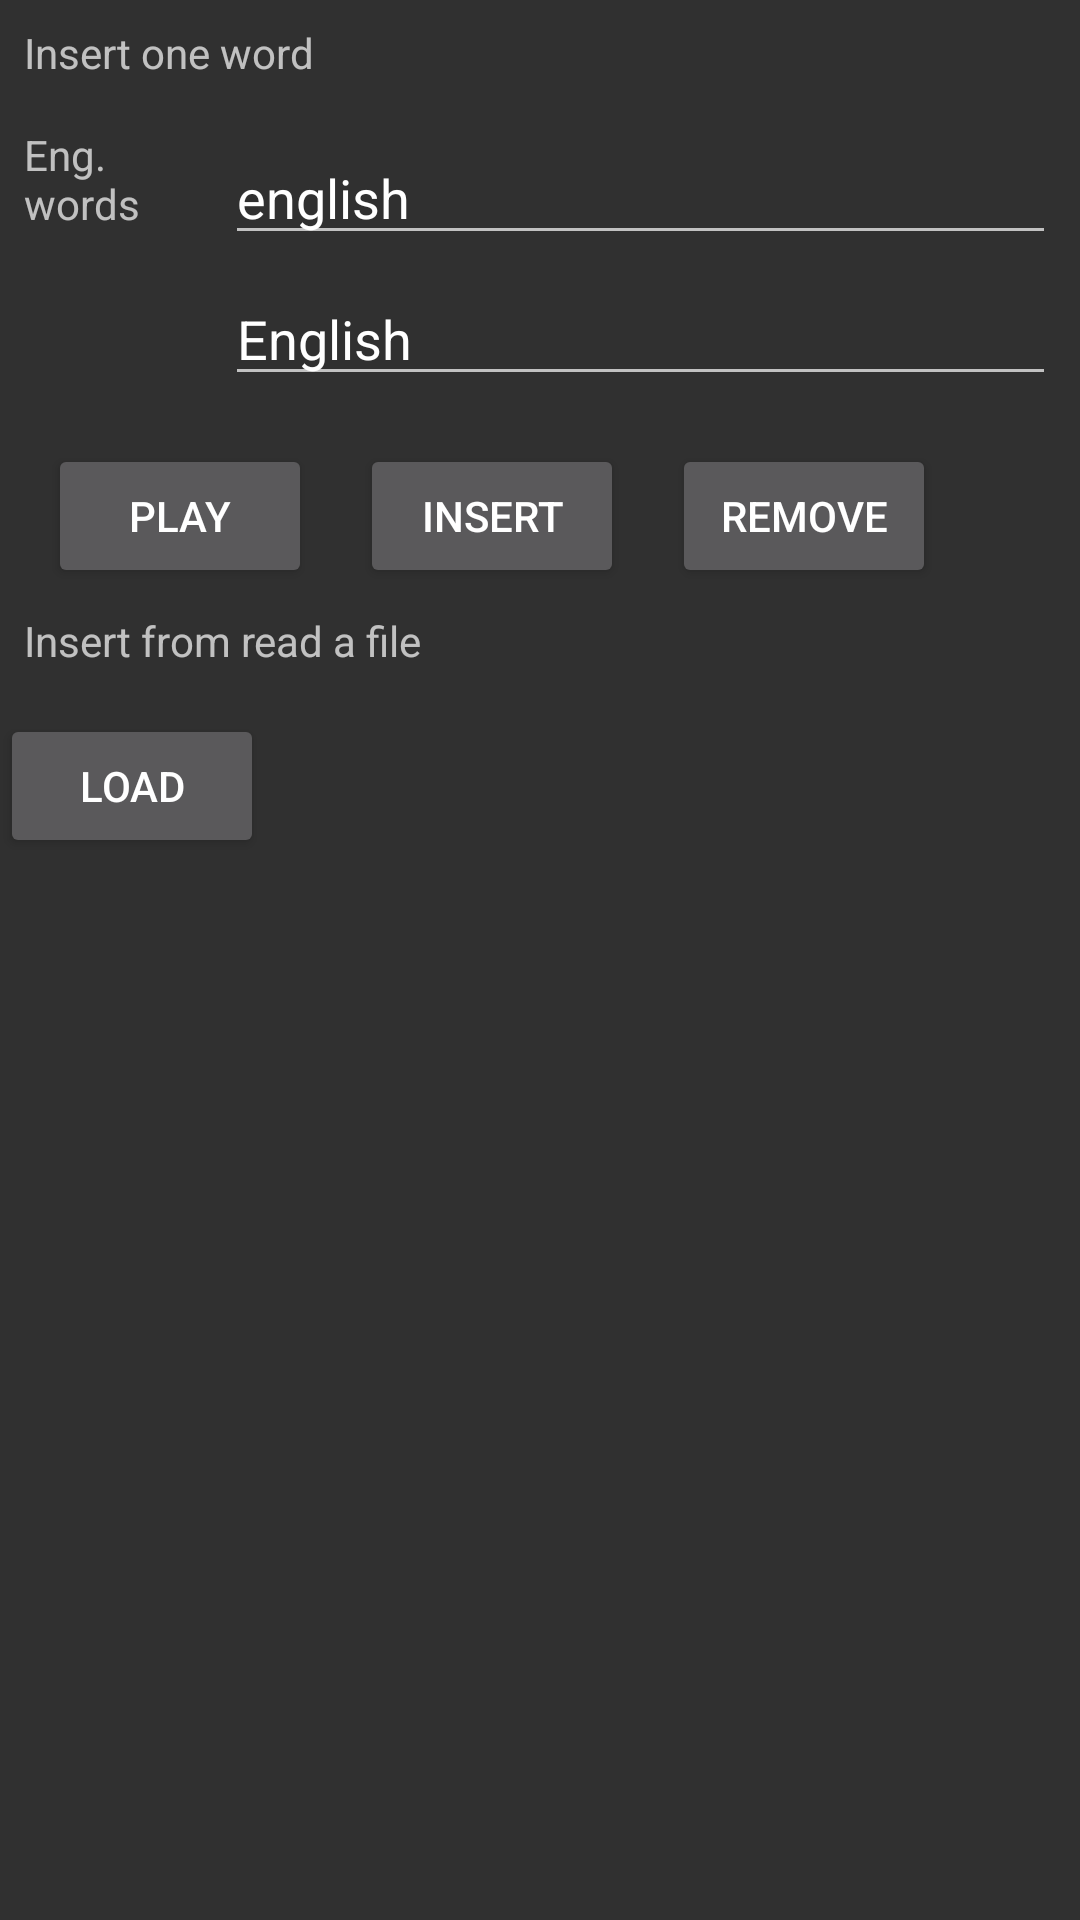

Android layout source for this screen:
<!-- AndroidManifest.xml: application theme Theme.AppCompat.NoActionBar -->
<!-- res/layout/fragment_insert_word.xml -->
<?xml version="1.0" encoding="utf-8"?>
<android.support.constraint.ConstraintLayout xmlns:android="http://schemas.android.com/apk/res/android"
    xmlns:app="http://schemas.android.com/apk/res-auto"
    xmlns:tools="http://schemas.android.com/tools"
    android:layout_width="match_parent"
    android:layout_height="match_parent"
    tools:context="hamoney9409.speakingvocabulary.InsertWordFragment">

    <EditText
        android:id="@+id/editTextEnglish"
        android:layout_width="0dp"
        android:layout_height="39dp"
        android:layout_marginEnd="8dp"
        android:layout_marginRight="16dp"
        android:layout_marginStart="8dp"
        android:layout_marginTop="8dp"
        android:text="english"
        app:layout_constraintBottom_toBottomOf="@+id/textViewEnglish"
        app:layout_constraintRight_toRightOf="parent"
        app:layout_constraintTop_toTopOf="@+id/textViewEnglish"
        app:layout_constraintLeft_toRightOf="@+id/textViewEnglish"
        android:layout_marginLeft="8dp" />

    <EditText
        android:id="@+id/editTextForeign"
        android:layout_width="0dp"
        android:layout_height="39dp"
        android:layout_marginEnd="8dp"
        android:layout_marginLeft="8dp"
        android:layout_marginRight="8dp"
        android:layout_marginStart="8dp"
        android:layout_marginTop="8dp"
        android:text="@string/wordEnglish"
        app:layout_constraintHorizontal_bias="0.0"
        app:layout_constraintLeft_toRightOf="@+id/textViewForeign"
        app:layout_constraintRight_toRightOf="parent"
        app:layout_constraintTop_toBottomOf="@+id/editTextEnglish" />

    <TextView
        android:id="@+id/textViewEnglish"
        android:layout_width="59dp"
        android:layout_height="39dp"
        android:layout_marginTop="8dp"
        android:text="@string/wordEnglishWords"
        android:layout_marginStart="8dp"
        app:layout_constraintTop_toBottomOf="@+id/textViewOneWordInsert"
        android:layout_marginLeft="8dp"
        app:layout_constraintLeft_toLeftOf="parent" />

    <TextView
        android:id="@+id/textViewOneWordInsert"
        android:layout_width="196dp"
        android:layout_height="26dp"
        android:layout_marginLeft="8dp"
        android:layout_marginStart="8dp"
        android:layout_marginTop="8dp"
        android:text="@string/wordInsertOneWord"
        app:layout_constraintLeft_toLeftOf="parent"
        app:layout_constraintTop_toTopOf="parent" />

    <TextView
        android:id="@+id/textViewForeign"
        android:layout_width="59dp"
        android:layout_height="39dp"
        android:layout_marginBottom="8dp"
        android:layout_marginLeft="8dp"
        android:layout_marginTop="8dp"
        android:text="@string/wordMeans"
        app:layout_constraintBottom_toBottomOf="@+id/editTextEnglish"
        app:layout_constraintLeft_toLeftOf="parent"
        app:layout_constraintTop_toBottomOf="@+id/textViewEnglish"
        app:layout_constraintVertical_bias="0.0"
        android:layout_marginStart="8dp" />

    <LinearLayout
        android:id="@+id/linearLayoutOneWordInsert"
        android:layout_width="0dp"
        android:layout_height="wrap_content"
        android:orientation="horizontal"
        android:layout_marginRight="8dp"
        app:layout_constraintRight_toRightOf="parent"
        android:layout_marginLeft="8dp"
        app:layout_constraintLeft_toLeftOf="parent"
        android:layout_marginTop="8dp"
        app:layout_constraintTop_toBottomOf="@+id/editTextForeign">

        <Button
            android:id="@+id/buttonPlay"
            android:layout_width="wrap_content"
            android:layout_height="wrap_content"
            android:layout_marginEnd="8dp"

            android:layout_marginLeft="8dp"
            android:layout_marginRight="8dp"
            android:layout_marginStart="8dp"
            android:layout_marginTop="8dp"
            android:text="@string/wordPlay"
            app:layout_constraintLeft_toLeftOf="parent"
            app:layout_constraintRight_toLeftOf="@+id/insertButton"/>

        <Button
            android:id="@+id/buttonInsert"
            android:layout_width="wrap_content"
            android:layout_height="wrap_content"
            android:layout_marginEnd="8dp"

            android:layout_marginLeft="8dp"
            android:layout_marginRight="8dp"
            android:layout_marginStart="8dp"
            android:layout_marginTop="8dp"
            android:text="@string/wordInsert"
            app:layout_constraintLeft_toLeftOf="parent"
            app:layout_constraintRight_toRightOf="parent"/>

        <Button
            android:id="@+id/buttonRemove"
            android:layout_width="wrap_content"
            android:layout_height="wrap_content"
            android:layout_marginEnd="8dp"

            android:layout_marginLeft="8dp"
            android:layout_marginRight="8dp"
            android:layout_marginStart="8dp"
            android:layout_marginTop="8dp"
            android:text="@string/wordRemove"
            app:layout_constraintLeft_toLeftOf="parent"
            app:layout_constraintRight_toRightOf="parent"/>

    </LinearLayout>

    <TextView
        android:id="@+id/textViewFileInsert"
        android:layout_width="196dp"
        android:layout_height="26dp"
        android:layout_marginLeft="8dp"
        android:layout_marginStart="8dp"
        android:layout_marginTop="8dp"
        android:text="@string/wordInsertFromReadAFile"
        app:layout_constraintLeft_toLeftOf="parent"
        app:layout_constraintTop_toBottomOf="@+id/linearLayoutOneWordInsert" />

    <Button
        android:id="@+id/buttonLoadFile"
        android:layout_width="wrap_content"
        android:layout_height="wrap_content"
        android:layout_marginEnd="8dp"

        android:layout_marginLeft="8dp"
        android:layout_marginRight="8dp"
        android:layout_marginStart="8dp"
        android:layout_marginTop="8dp"
        android:text="@string/wordLoad"
        app:layout_constraintTop_toBottomOf="@+id/textViewFileInsert"/>


</android.support.constraint.ConstraintLayout>
<!-- resources referenced by this layout -->
<resources>
  <string name="wordEnglish">English</string>
  <string name="wordEnglishWords">Eng. words</string>
  <string name="wordInsert">Insert</string>
  <string name="wordInsertFromReadAFile">Insert from read a file</string>
  <string name="wordInsertOneWord">Insert one word</string>
  <string name="wordLoad">Load</string>
  <string name="wordMeans">means</string>
  <string name="wordPlay">Play</string>
  <string name="wordRemove">Remove</string>
</resources>
